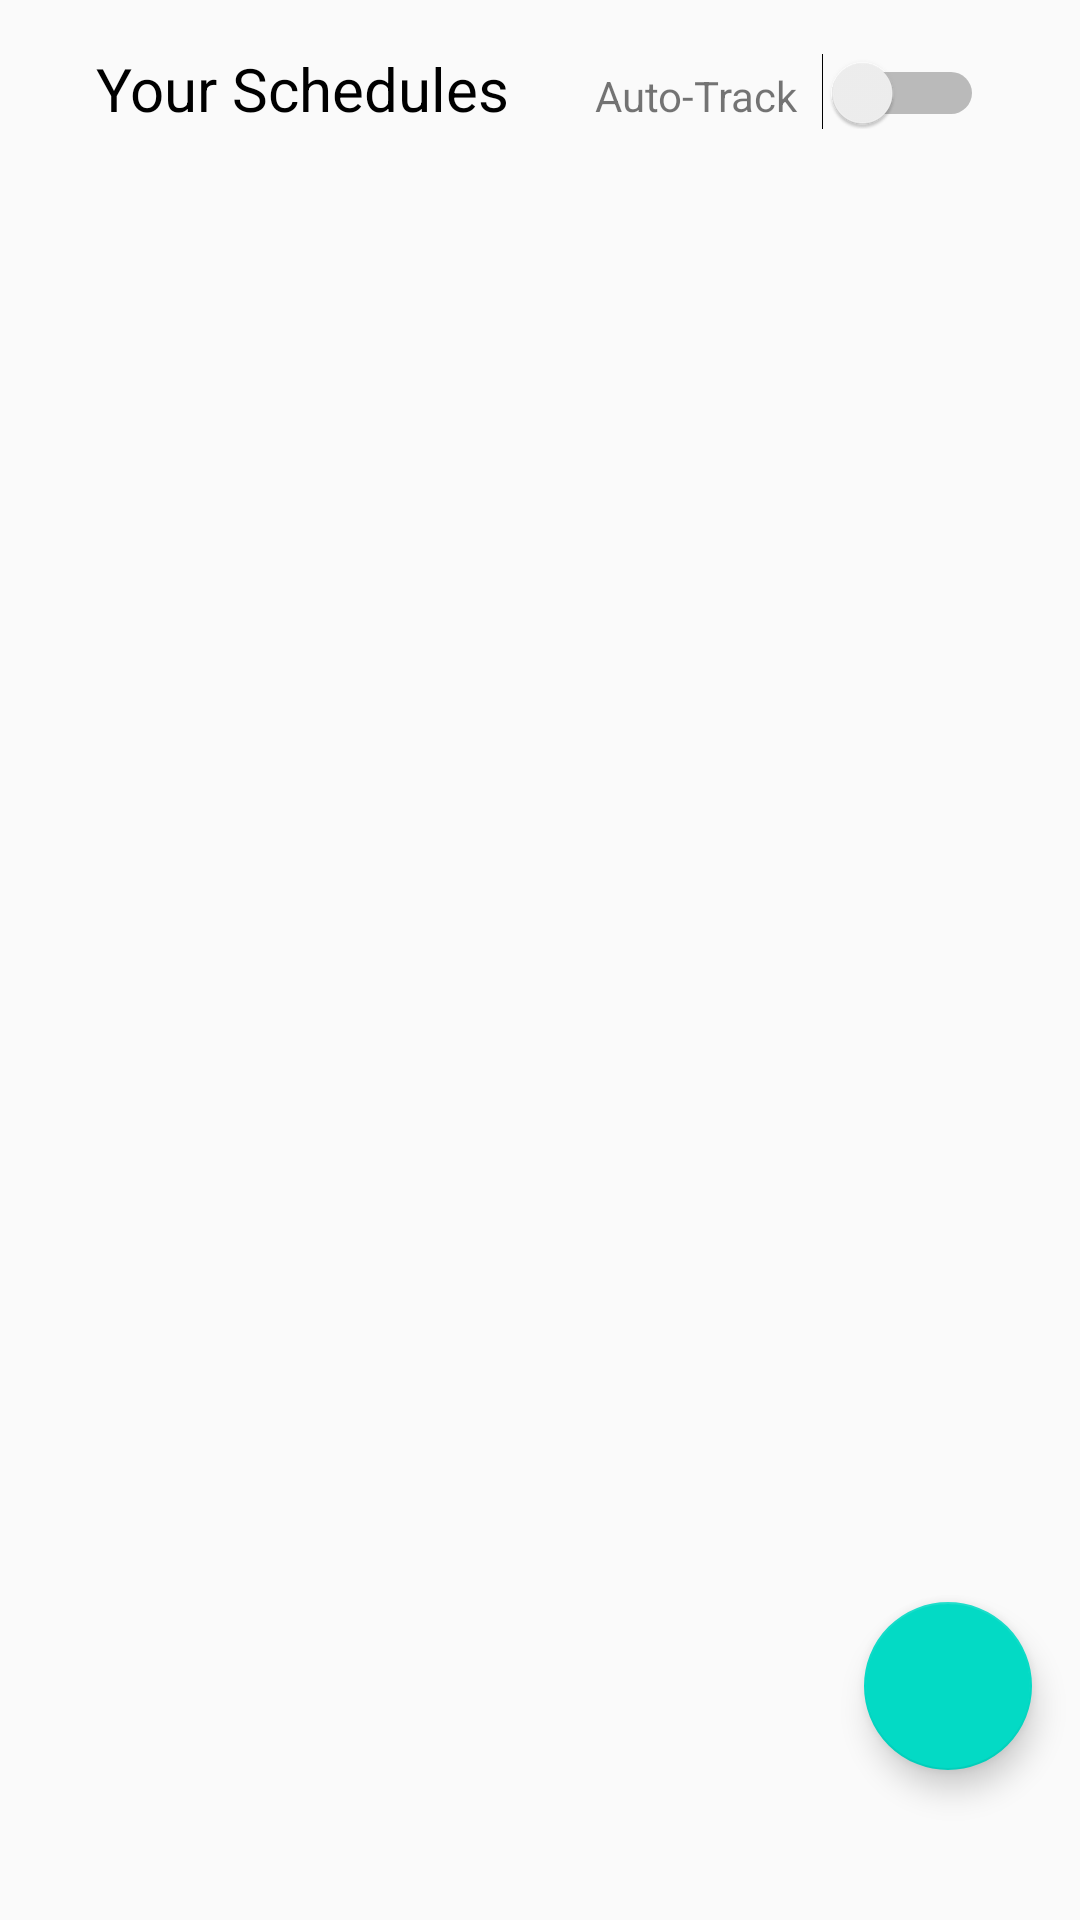

Layout XML and referenced resources for this Android screen:
<!-- AndroidManifest.xml: application theme AppTheme -->
<!-- res/layout/fragment_schedule.xml -->
<?xml version="1.0" encoding="utf-8"?>
<androidx.constraintlayout.widget.ConstraintLayout
        xmlns:android="http://schemas.android.com/apk/res/android"
        xmlns:app="http://schemas.android.com/apk/res-auto"
        xmlns:tools="http://schemas.android.com/tools"
        android:layout_width="match_parent"
        android:layout_height="match_parent"
        tools:context=".ui.schedule.ScheduleFragment">

    <LinearLayout
            android:orientation="vertical"
            android:layout_width="match_parent"
            android:layout_height="match_parent">

        <LinearLayout
                android:orientation="horizontal"
                android:layout_gravity="center"
                android:layout_width="match_parent"
                android:layout_height="wrap_content"
                android:paddingVertical="@dimen/big_padding"
                android:paddingHorizontal="32dp">

            <TextView
                    android:text="Your Schedules"
                    android:textColor="@color/black"
                    android:textSize="20sp"
                    android:layout_width="wrap_content"
                    android:layout_height="wrap_content"
                    android:id="@+id/header"
                    android:layout_weight="1"/>

            <TextView
                    android:text="Auto-Track"
                    android:paddingHorizontal="8dp"
                    android:layout_width="wrap_content"
                    android:layout_height="wrap_content"
                    android:id="@+id/auto_track"/>

            <Switch
                    android:layout_width="wrap_content"
                    android:layout_height="wrap_content"
                    android:textColor="@android:color/darker_gray"
                    android:textSize="16sp"
                    android:id="@+id/auto_track_switch"/>
        </LinearLayout>

        <androidx.recyclerview.widget.RecyclerView
                android:id="@+id/recyclerview"
                android:layout_width="match_parent"
                android:layout_height="match_parent"
                tools:listitem="@layout/schedule_item"
                android:padding="@dimen/big_padding"
                />
    </LinearLayout>

    <com.google.android.material.floatingactionbutton.FloatingActionButton
            android:id="@+id/fab"
            app:layout_constraintBottom_toBottomOf="parent"
            app:layout_constraintEnd_toEndOf="parent"
            android:layout_width="wrap_content"
            android:layout_height="wrap_content"
            android:contentDescription="@string/add_schedule"
            android:src="@drawable/ic_add_white_24dp"
            android:layout_marginEnd="16dp"
            android:layout_marginBottom="50dp"
            />
</androidx.constraintlayout.widget.ConstraintLayout>
<!-- res/layout/schedule_item.xml (included above) -->
<?xml version="1.0" encoding="utf-8"?>
<LinearLayout xmlns:android="http://schemas.android.com/apk/res/android"
              xmlns:app="http://schemas.android.com/apk/res-auto"
              android:orientation="vertical"
              android:layout_width="match_parent"
              android:layout_height="wrap_content">

    <LinearLayout
            android:layout_margin="@dimen/big_padding"
            android:background="@android:color/holo_orange_light"
            android:orientation="horizontal"
            android:layout_width="match_parent"
            android:layout_height="match_parent">

        <ImageButton
                android:id="@+id/schedule_exercise"
                android:layout_width="wrap_content"
                android:layout_height="match_parent"
                android:background="@color/colorPrimary"
                android:src="@drawable/ic_directions_bike_white_24dp"
                android:minHeight="64dp"
                android:minWidth="64dp"/>

        <HorizontalScrollView
                android:layout_width="match_parent"
                android:layout_height="match_parent"
                android:layout_weight="1">
        <LinearLayout
                android:orientation="vertical"
                android:layout_width="wrap_content"
                android:layout_height="wrap_content">

            <TextView
                    android:id="@+id/schedule_date"
                    android:paddingLeft="8dp"
                    android:textAppearance="@android:style/TextAppearance.Medium"
                    android:layout_width="wrap_content"
                    android:layout_height="wrap_content"/>

            <TextView
                    android:id="@+id/schedule_time"
                    android:paddingLeft="8dp"
                    android:layout_width="wrap_content"
                    android:layout_height="wrap_content"/>

            <TextView
                    android:id="@+id/schedule_target"
                    android:paddingLeft="8dp"
                    android:layout_width="wrap_content"
                    android:layout_height="wrap_content"/>
        </LinearLayout>
        </HorizontalScrollView>

        <ImageButton
                android:layout_width="wrap_content"
                android:layout_height="match_parent"
                app:srcCompat="@drawable/ic_delete_black_24dp"
                android:id="@+id/schedule_delete"
                android:background="@color/darkred"
                android:minHeight="64dp"
                android:minWidth="64dp"/>

    </LinearLayout>

</LinearLayout>
<!-- resources referenced by this layout -->
<resources>
  <color name="black">#000000</color>
  <color name="colorPrimary">#2196F3</color>
  <color name="darkred">#C31C1C</color>
  <dimen name="big_padding">16dp</dimen>
  <string name="add_schedule">Add Schedule</string>
  <style name="AppTheme" parent="Theme.AppCompat.Light.DarkActionBar">
          
          <item name="colorPrimary">@color/colorPrimary</item>
          <item name="colorPrimaryDark">@color/colorPrimaryDark</item>
          <item name="colorAccent">@color/colorAccent</item>
      </style>
  <color name="colorPrimaryDark">#3F51B5</color>
  <color name="colorAccent">#03DAC5</color>
</resources>
